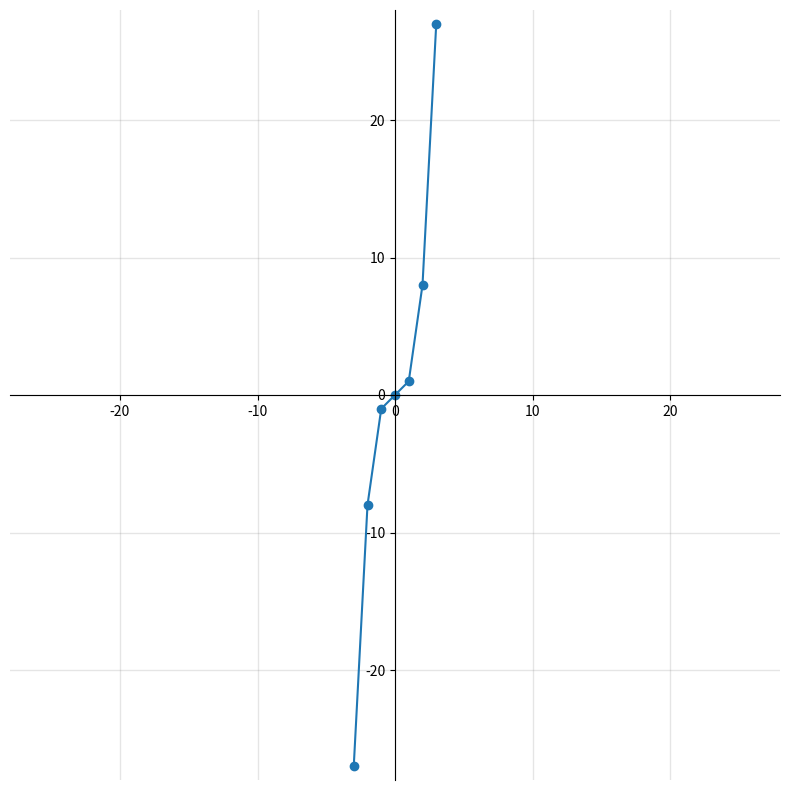

Recreate this plot in Python.
import itertools
import matplotlib.pyplot  as plt

r = range( -3, 4 )

def values():
    for x in r:
        q = x, f( x )
        print( f"{q[0]},", q[1] )
        yield q

def f( x ):
    return ( x ** 3 )

X, Y = map( list, itertools.zip_longest( *list( values() ) ) )

xmin = min( X )
xmax = max( X )

ymin = min( Y )
ymax = max( Y )

if xmin > -10:
    xmin = -10
if xmax < 10:
    xmax = 10

if ymin > -10:
    ymin = -10
if ymax < 10:
    ymax = 10

xmax = max( abs( xmin ), abs( xmax ) )
ymax = max( abs( ymin ), abs( ymax ) )

xmax = max( xmax, ymax )
ymax = xmax
xmin = -xmax
ymin = -ymax

#plt.plot( X, Y )
#plt.xlim( -4, 4 )
#plt.ylim( -8, 9 )

# Plot points
fig, ax = plt.subplots( figsize=( 10, 10 ) )

# Set identical scales for both axes
ax.set( xlim=( xmin-1, xmax+1 ), ylim=( ymin-1, ymax+1 ), aspect='equal' )

# Set bottom and left spines as x and y axes of coordinate system
ax.spines['bottom'].set_position( 'zero' )
ax.spines['left'].set_position( 'zero' )

# Remove top and right spines
ax.spines['top'].set_visible( False )
ax.spines['right'].set_visible( False )

# Draw major and minor grid lines
ax.grid( which='both', color='grey', linewidth=1, linestyle='-', alpha=0.2 )

ax.plot( X, Y )
ax.scatter( X, Y, )

plt.show()
